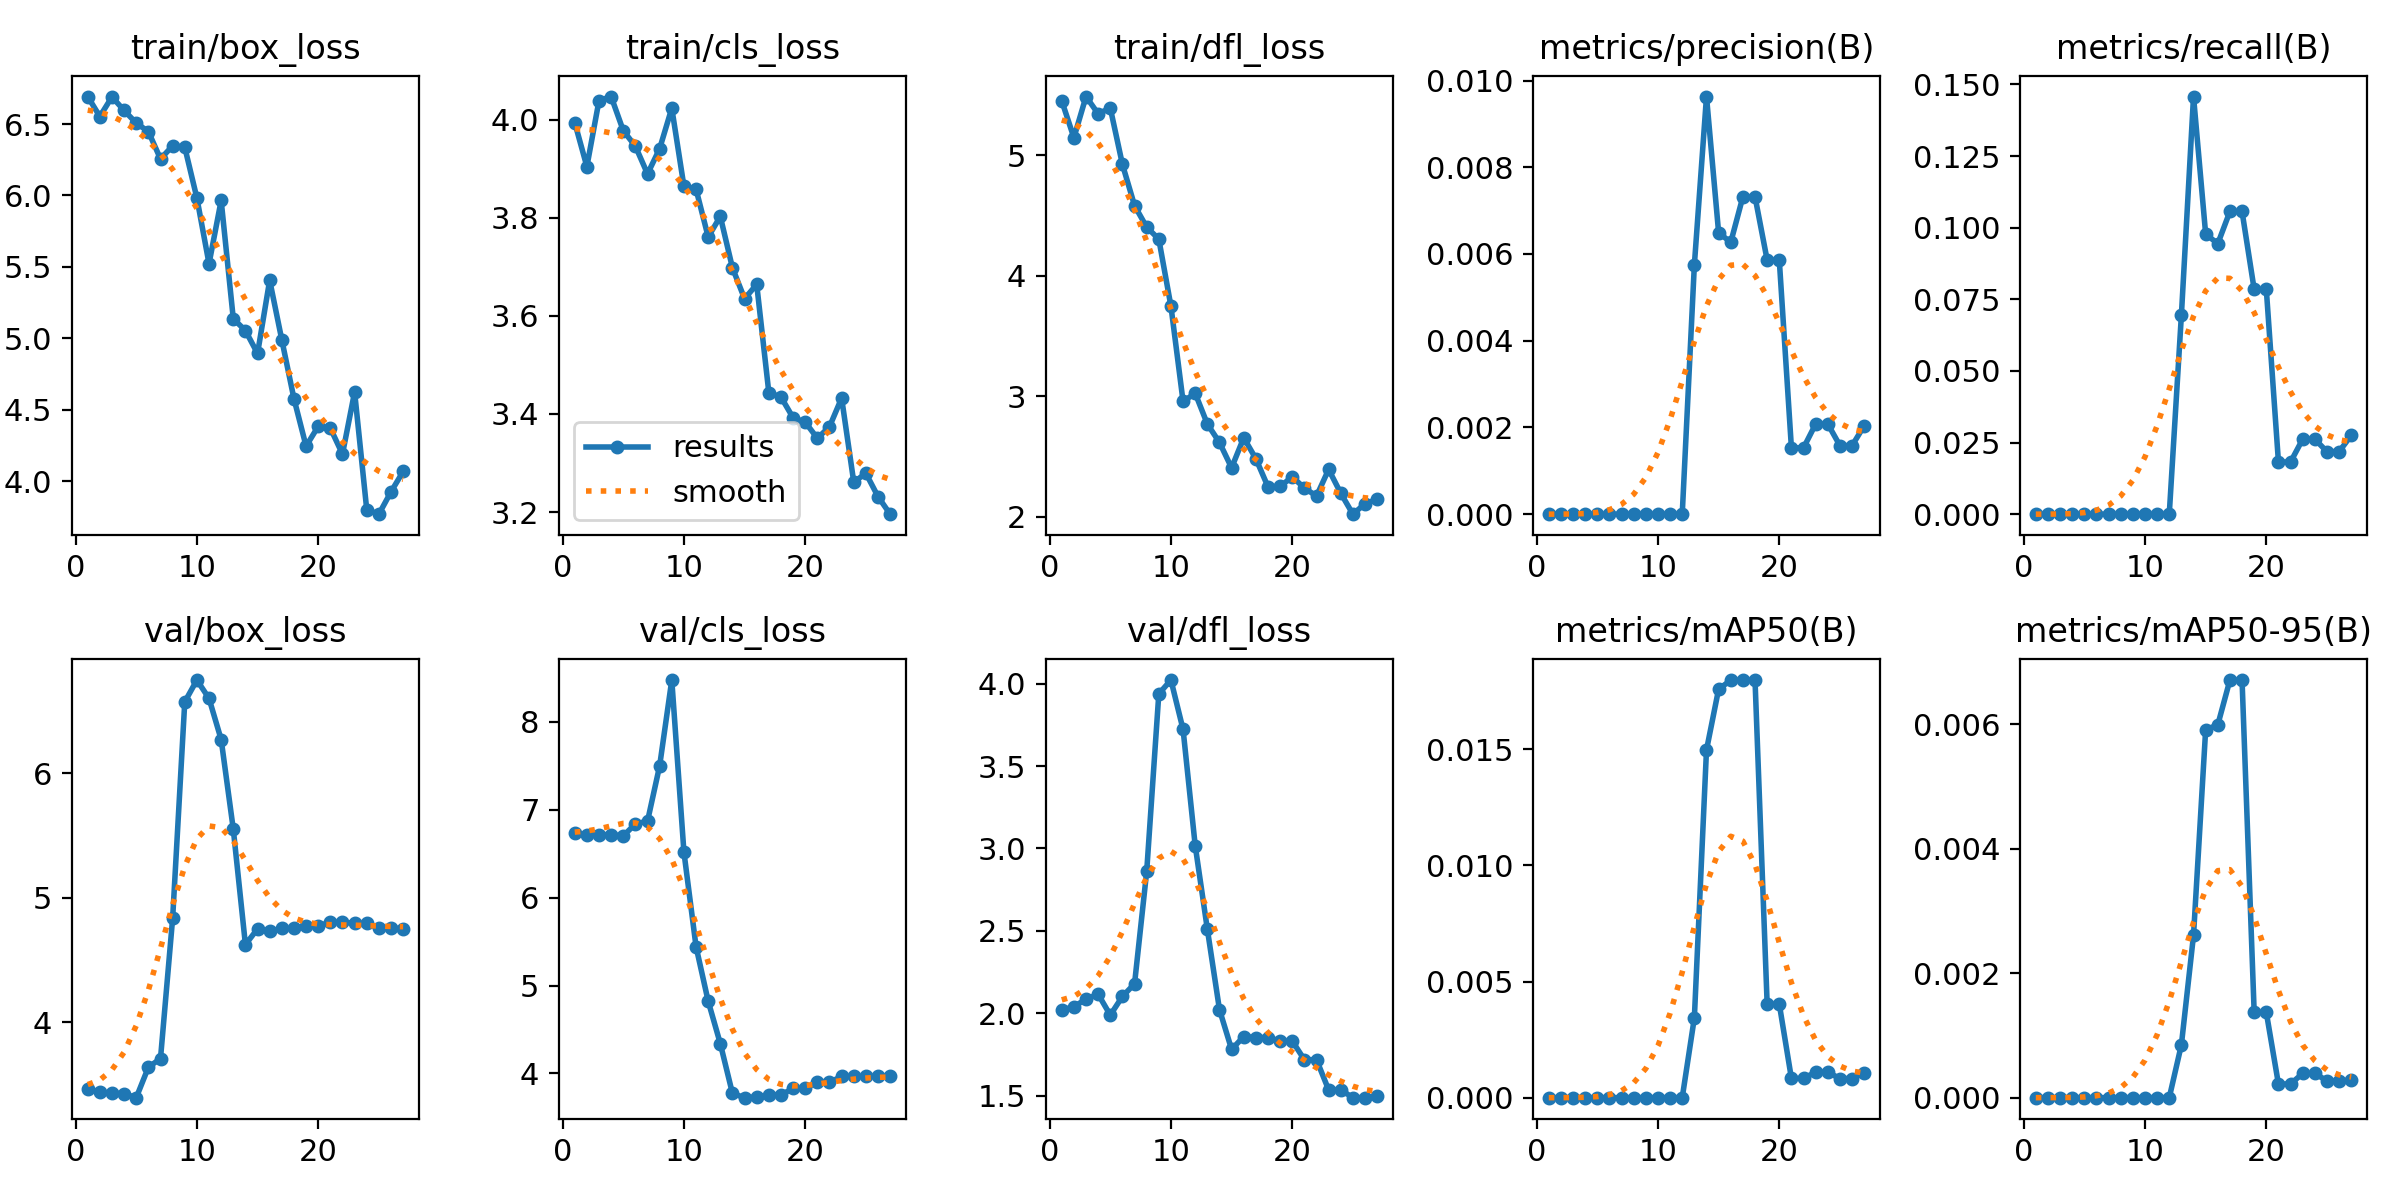

The data file committed next to this chart (first rows):
epoch, time, train/box_loss, train/cls_loss, train/dfl_loss, metrics/precision(B), metrics/recall(B), metrics/mAP50(B), metrics/mAP50-95(B), val/box_loss, val/cls_loss, val/dfl_loss, lr/pg0, lr/pg1, lr/pg2
1, 9.982, 6.692, 3.994, 5.45, 0, 0, 0, 0, 3.468, 6.731, 2.02, 0, 0, 0
2, 11.33, 6.553, 3.904, 5.144, 0, 0, 0, 0, 3.437, 6.714, 2.041, 1.63399e-05, 1.63399e-05, 1.63399e-05
3, 12.5, 6.69, 4.039, 5.486, 0, 0, 0, 0, 3.432, 6.713, 2.086, 3.20197e-05, 3.20197e-05, 3.20197e-05
4, 13.33, 6.595, 4.047, 5.343, 0, 0, 0, 0, 3.427, 6.715, 2.116, 4.70394e-05, 4.70394e-05, 4.70394e-05
5, 14.48, 6.507, 3.978, 5.39, 0, 0, 0, 0, 3.395, 6.702, 1.99, 6.13989e-05, 6.13989e-05, 6.13989e-05
6, 15.87, 6.447, 3.946, 4.923, 0, 0, 0, 0, 3.639, 6.839, 2.103, 7.50984e-05, 7.50984e-05, 7.50984e-05
7, 17.11, 6.256, 3.889, 4.582, 0, 0, 0, 0, 3.709, 6.87, 2.179, 8.81376e-05, 8.81376e-05, 8.81376e-05
8, 18.46, 6.347, 3.941, 4.403, 0, 0, 0, 0, 4.835, 7.5, 2.861, 0.0001005, 0.0001005, 0.0001005
9, 19.69, 6.338, 4.023, 4.304, 0, 0, 0, 0, 6.573, 8.475, 3.938, 0.0001122, 0.0001122, 0.0001122
10, 20.93, 5.982, 3.864, 3.747, 0, 0, 0, 0, 6.748, 6.519, 4.022, 0.0001233, 0.0001233, 0.0001233
11, 22.27, 5.522, 3.858, 2.958, 0, 0, 0, 0, 6.601, 5.442, 3.722, 0.0001337, 0.0001337, 0.0001337
12, 23.6, 5.965, 3.761, 3.026, 0, 0, 0, 0, 6.271, 4.822, 3.017, 0.0001434, 0.0001434, 0.0001434
13, 24.9, 5.137, 3.803, 2.771, 0.00575, 0.06948, 0.00344, 0.00085, 5.551, 4.339, 2.511, 0.0001525, 0.0001525, 0.0001525
14, 26.1, 5.054, 3.698, 2.618, 0.00963, 0.1458, 0.01497, 0.00261, 4.624, 3.773, 2.023, 0.0001609, 0.0001609, 0.0001609
15, 27.35, 4.894, 3.635, 2.408, 0.00649, 0.09783, 0.01759, 0.00591, 4.75, 3.724, 1.781, 0.0001687, 0.0001687, 0.0001687
16, 28.61, 5.407, 3.664, 2.657, 0.00627, 0.09441, 0.01797, 0.00599, 4.73, 3.733, 1.859, 0.0001758, 0.0001758, 0.0001758
17, 30.72, 4.989, 3.443, 2.483, 0.00732, 0.1057, 0.01798, 0.00671, 4.754, 3.757, 1.853, 0.0001822, 0.0001822, 0.0001822
18, 32.01, 4.578, 3.434, 2.25, 0.00732, 0.1057, 0.01798, 0.00671, 4.754, 3.757, 1.853, 0.000188, 0.000188, 0.000188
19, 33.94, 4.245, 3.392, 2.254, 0.00586, 0.07847, 0.00403, 0.00137, 4.774, 3.829, 1.832, 0.0001931, 0.0001931, 0.0001931
20, 35.28, 4.384, 3.383, 2.333, 0.00586, 0.07847, 0.00403, 0.00137, 4.774, 3.829, 1.832, 0.0001976, 0.0001976, 0.0001976
21, 37.26, 4.372, 3.35, 2.24, 0.00153, 0.01822, 0.00083, 0.00022, 4.804, 3.9, 1.719, 0.0002014, 0.0002014, 0.0002014
22, 38.94, 4.19, 3.374, 2.174, 0.00153, 0.01822, 0.00083, 0.00022, 4.804, 3.9, 1.719, 0.0002045, 0.0002045, 0.0002045
23, 40.4, 4.625, 3.432, 2.394, 0.00208, 0.0262, 0.0011, 0.00039, 4.795, 3.965, 1.536, 0.000207, 0.000207, 0.000207
24, 41.85, 3.801, 3.261, 2.197, 0.00208, 0.0262, 0.0011, 0.00039, 4.795, 3.965, 1.536, 0.0002088, 0.0002088, 0.0002088
25, 44.14, 3.769, 3.279, 2.023, 0.00158, 0.02182, 0.00082, 0.00027, 4.756, 3.968, 1.489, 0.00021, 0.00021, 0.00021
26, 46.44, 3.926, 3.231, 2.11, 0.00158, 0.02182, 0.00082, 0.00027, 4.756, 3.968, 1.489, 0.0002105, 0.0002105, 0.0002105
27, 48.27, 4.068, 3.196, 2.147, 0.00204, 0.02752, 0.00108, 0.00028, 4.753, 3.97, 1.497, 0.0002103, 0.0002103, 0.0002103
